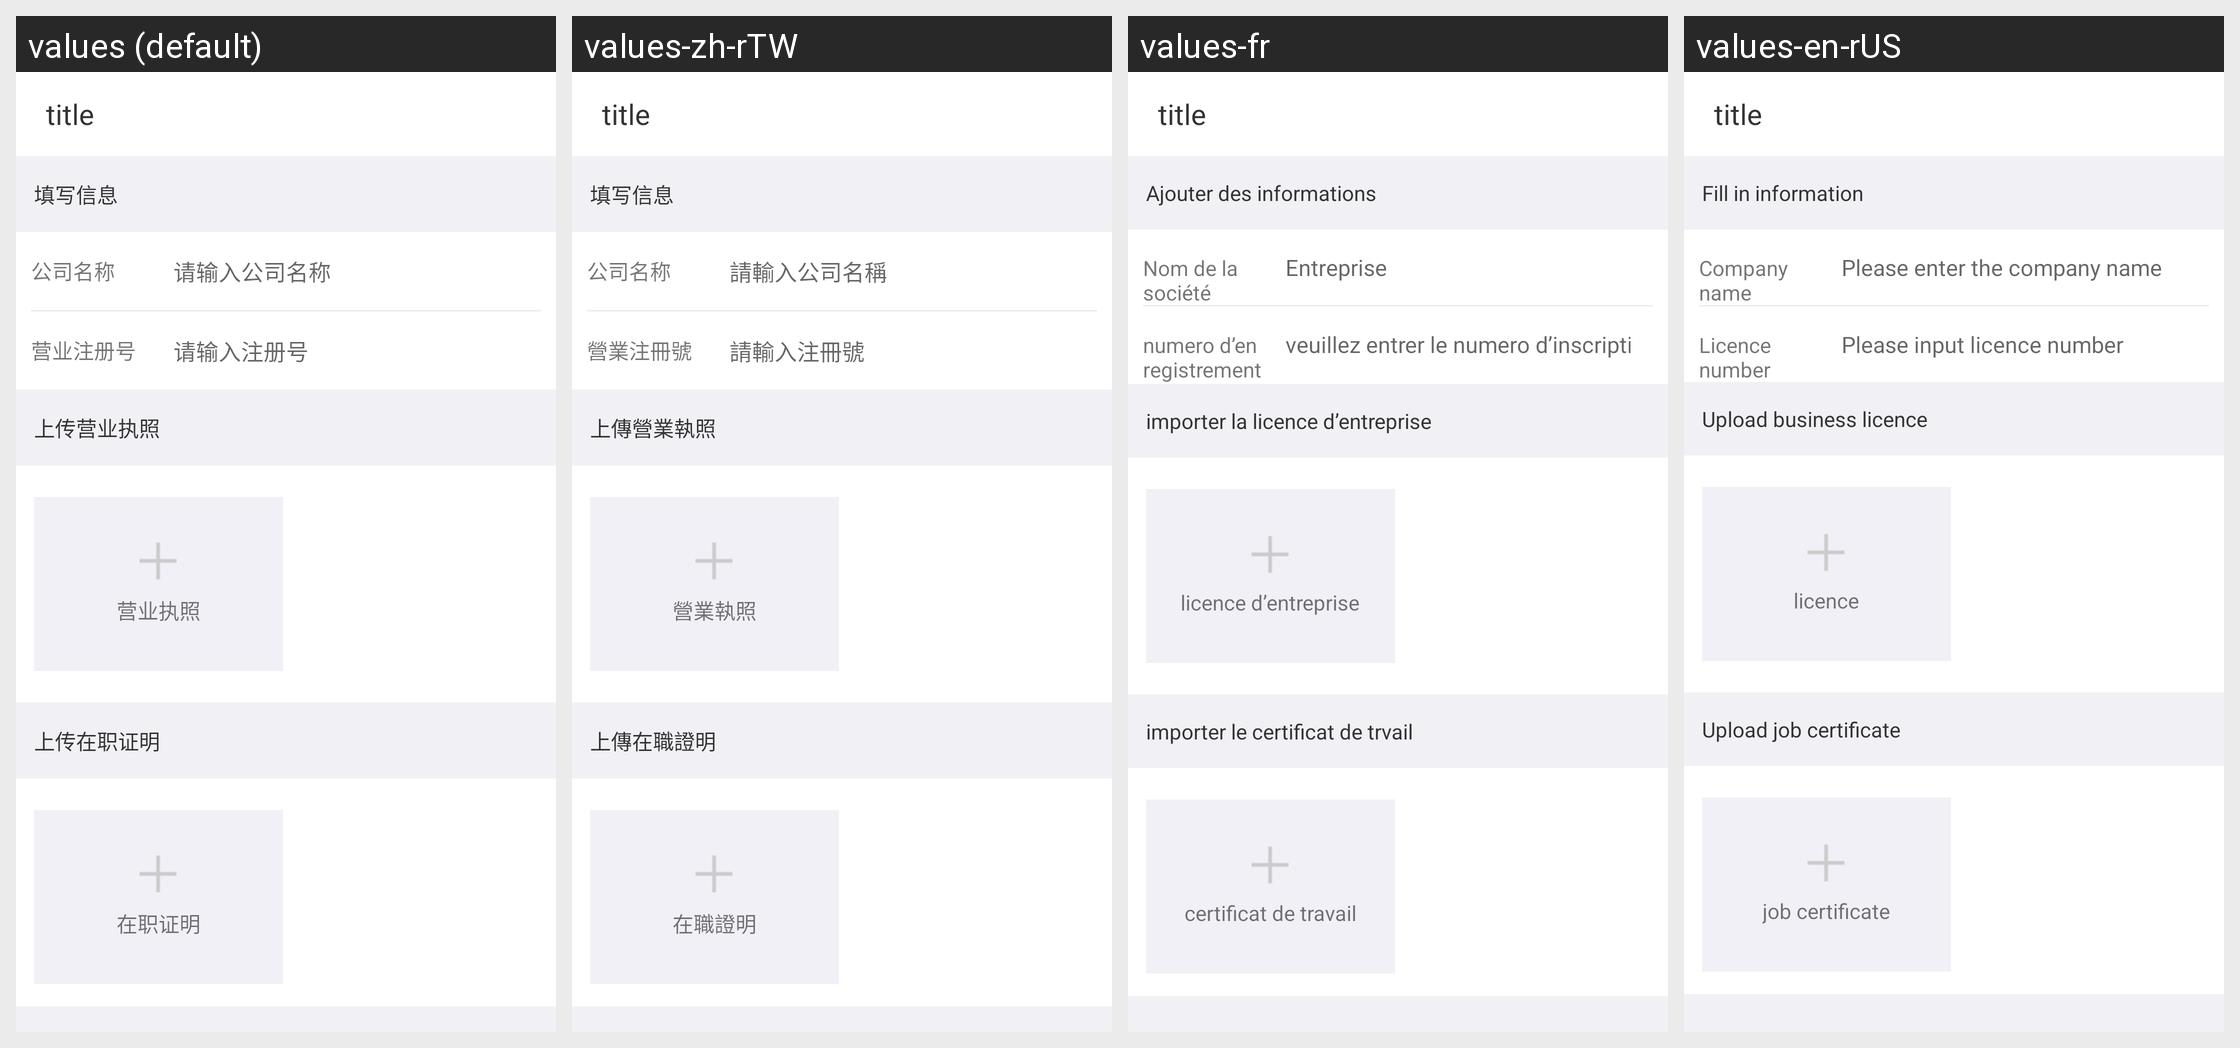

The Android screen above is rendered under several locales of the same app. Produce the string resources it draws, with the default and per-locale values.
Android screen res/layout/ac_certification_com.xml rendered under 4 locales, left to right: values (default), values-zh-rTW, values-fr, values-en-rUS. Device: Nexus 5 (rendered at 1080×1920; each locale shown at half size, 540×960, under a caption strip naming it); theme AppTheme.
Strings drawn on this screen, with the default value and each locale's value (text and hints the layout hard-codes, and strings that could not be matched under every locale, appear in the picture but are not listed):

input_info
  values: 填写信息
  values-zh-rTW: 填写信息
  values-fr: Ajouter des informations
  values-en-rUS: Fill in information

company_name
  values: 公司名称
  values-zh-rTW: 公司名称
  values-fr: Nom de la société
  values-en-rUS: Company name

hint_input_companyname
  values: 请输入公司名称
  values-zh-rTW: 請輸入公司名稱
  values-fr: Entreprise
  values-en-rUS: Please enter the company name

register_code
  values: 营业注册号
  values-zh-rTW: 營業注冊號
  values-fr: numero d’enregistrement d’entreprise
  values-en-rUS: Licence number

hint_register_code
  values: 请输入注册号
  values-zh-rTW: 請輸入注冊號
  values-fr: veuillez entrer le numero d’inscription
  values-en-rUS: Please input licence number

upload_business_license
  values: 上传营业执照
  values-zh-rTW: 上傳營業執照
  values-fr: importer la licence d’entreprise
  values-en-rUS: Upload business licence

business_license
  values: 营业执照
  values-zh-rTW: 營業執照
  values-fr: licence d’entreprise
  values-en-rUS: licence

job_certificate
  values: 上传在职证明
  values-zh-rTW: 上傳在職證明
  values-fr: importer le certificat de trvail
  values-en-rUS: Upload job certificate

onjob_certificate
  values: 在职证明
  values-zh-rTW: 在職證明
  values-fr: certificat de travail
  values-en-rUS: job certificate
